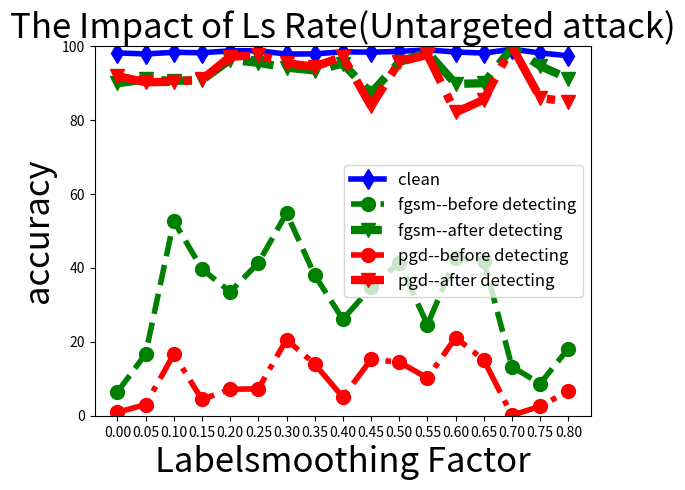

Reproduce this figure in Python.
#ls 相关实验绘图
import matplotlib.pyplot as plt
import numpy as np
from matplotlib.pyplot import MultipleLocator
label_ls=np.linspace(start=11,stop=20,num=10,dtype=int)
label_ls=np.linspace(start=0.0,stop=80,num=17)*0.01
print(label_ls)

#ls
# # targeted
# clean=np.array([98.17,97.88,98.33,98.20,98.72,98.76,97.84,97.91,98.46,98.34,98.57,98.98,98.42,98.12,99.16,98.15,97.79])
# before_fgsm=np.array([16.65,19.53,28.51,19.26,12.31,8.84,6.43,11.98,14.94,31.33,18.26,2.69,18.84,9.01,6.94,13.19,5.87])
# after_fgsm = np.array([92.48,75.34,86.53,91.36,97.98,96.28,95.59,95.86,96.56,82.58,94.12,97.53,86.85,92.07,99.49,89.89,95.43])
# before_pgd = np.array([32.22,31.78,53.18,33.34,52.06,46.8,52.57,66.77,52.72,55.31,45.65,53.56,34.04,35.77,27.16,15.64,17.37])
# after_pgd = np.array([32.64,32.58,55.95,36.42,55.91,55.87,65.52,72.57,64.32,57.94,61.33,68.61,53.98,58.94,54.46,28.51,64.75])

# untargeted
clean = np.array([98.17,97.88,98.33,98.20,98.72,98.76,97.84,97.91,98.46,98.36,98.57,98.98,98.42,98.12,99.16,98.15,97.39])
before_fgsm = np.array([6.41,16.71,52.68,39.70,33.50,41.34,54.80,38.03,26.07,34.75,41.41,24.62,42.59,41.95,13.27,8.67,18.18])
after_fgsm = np.array([89.95,91.01,90.60,90.80,96.31,95.50,94.19,93.40,95.26,87.28,95.67,98.35,89.78,89.97,99.57,94.65,91.23])
before_pgd = np.array([0.95,3.00,16.66,4.39,7.18,7.26,20.59,14.00,5.00,15.22,14.50,10.22,21.13,15.07,0.12,2.57,6.68])
after_pgd = np.array([91.9,90.23,90.35,90.97,97.15,97.52,95.37,94.42,97.19,83.75,95.71,97.66,82.07,85.49,99.89,85.97,85.00])

# #输出个数
# # untargeted
# clean=np.array([99.55,99.27,98.43,98.49,98.38,98.23,98.34,98.24,97.99,97.91])
# before_fgsm=np.array([63.17,14.53,53.96,66.77,41.60,18.24,28.00,43.17,13.75,18.40])
# after_fgsm = np.array([91.71,98.33,79.90,84.49,86.11,92.13,87.61,93.70,96.55,84.10])
# before_pgd = np.array([20.47,0.70,16.16,10.65,10.05,0.84,3.99,1.51,0.58,3.20])
# after_pgd = np.array([59.26,96.11,59.38,70.94,80.59,95.78,86.03,92.03,98.14,88.64])
#
# # targeted
# clean=np.array([99.55,99.27,98.43,98.49,98.38,98.23,98.34,98.24,97.99,97.91])
# before_fgsm=np.array([31.89,10.03,31.43,37.49,26.68,19.91,15.88,17.65,12.54,11.59])
# after_fgsm = np.array([80.74,95.72,68.27,74.13,78.04,91.20,92.06,90.85,95.01,96.16])
# before_pgd = np.array([12.51,11.58,28.72,37.35,26.72,27.80,21.71,26.94,26.67,35.39])
# after_pgd = np.array([82.59,55.35,43.37,67.52,32.12,36.54,29.26,31.71,29.39,41.92])

lw=4
plt.plot(label_ls, clean,"b-d",
         lw=lw, label='%s ' % ('clean'),ms=10)
plt.plot(label_ls, before_fgsm,"g--o",
         lw=lw, label='%s' % ('fgsm--before detecting'),ms=10)
plt.plot(label_ls, after_fgsm,"g--v",
         lw=lw+2, label='%s ' % ('fgsm--after detecting'),ms=10)
plt.plot(label_ls, before_pgd,"r-.o",
         lw=lw, label='%s ' % ('pgd--before detecting'),ms=10)
plt.plot(label_ls, after_pgd,"r-.v",
         lw=lw+2, label='%s ' % ('pgd--after detecting'),ms=10)

# plt.plot(fpr_dict["micro"], tpr_dict["micro"],
#          label='micro-average ROC curve (area = {0:0.2f})'
#                ''.format(roc_auc_dict["micro"]),
#          color='deeppink', linestyle=':', linewidth=4)

# plt.plot(fpr_dict["macro"], tpr_dict["macro"],
#          label='macro-average ROC curve (area = {0:0.2f})'
#                ''.format(roc_auc_dict["macro"]),
#          color='navy', linestyle=':', linewidth=4)


x_major_locator=MultipleLocator(0.05)
ax=plt.gca()
#ax为两条坐标轴的实例
ax.xaxis.set_major_locator(x_major_locator)
# plt.xlim([11,20])
plt.title("The Impact of Ls Rate(Untargeted attack)",fontsize=25)
plt.ylim([0.0, 100])
plt.xlabel('Labelsmoothing Factor', fontsize=25)
plt.ylabel('accuracy', fontsize=25)
plt.legend(loc="best",fontsize=12)
plt.show()